Run: headless pygame with SDL's dummy video driver; simulated clock (each Clock.tick advances the game by its frame time, no real sleeping); random seed 0; keys injected as events and as key.get_pressed() state; no mouse input.
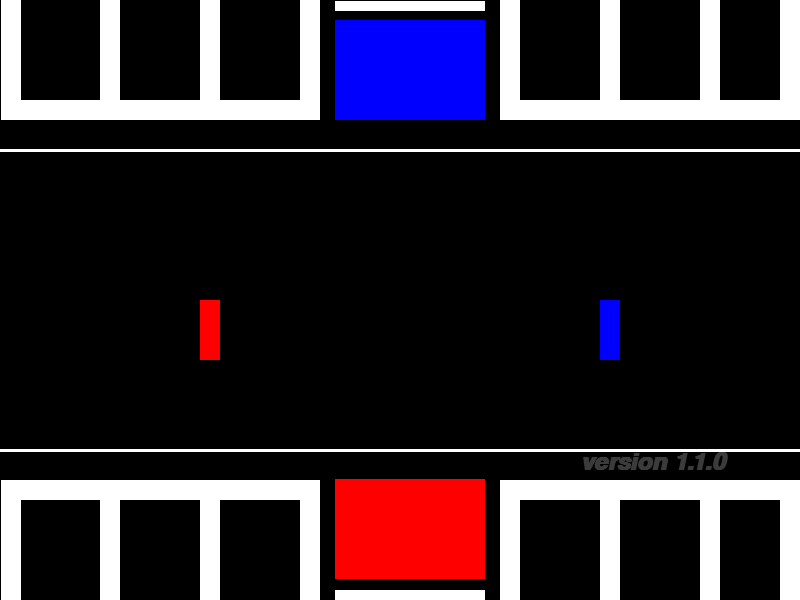
Frame 1 of 4 · flips 1–60 · no input
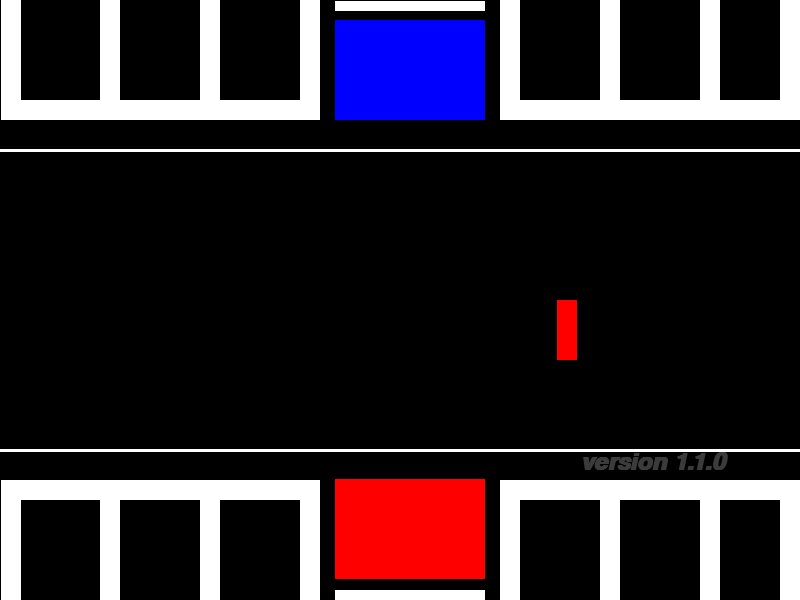
Frame 2 of 4 · flips 61–180 · tapped SPACE, RETURN · held RIGHT (→), D
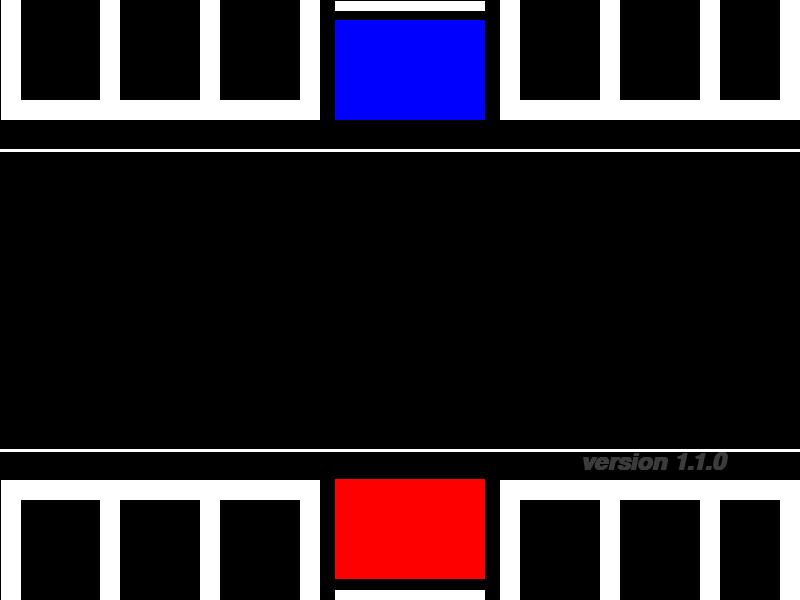
Frame 3 of 4 · flips 181–300 · held DOWN (↓), S
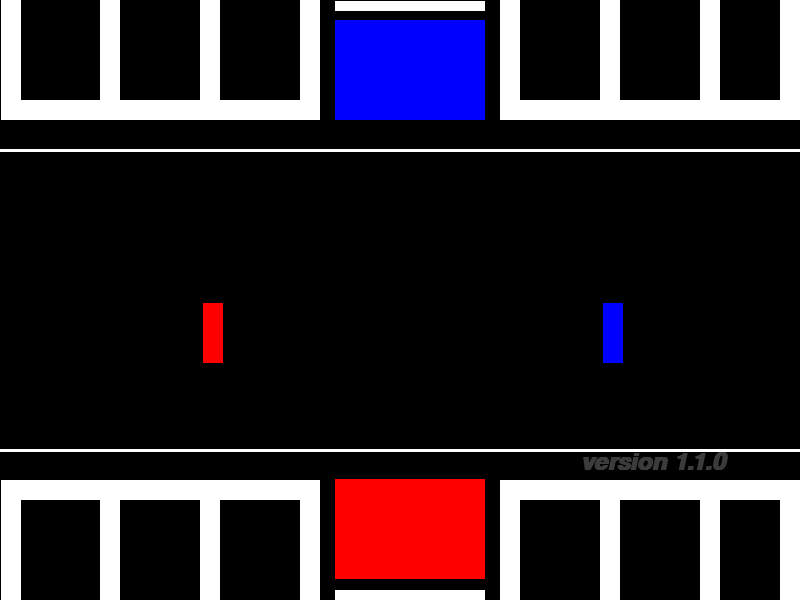
Frame 4 of 4 · flips 301–420 · held LEFT (←), A, UP (↑), W

The pygame program that drew these frames:

import pygame
import sys

# Inicialización
pygame.init()

# Colores
amarillo = (187, 173, 4)
rojo = (255, 0, 0)
azul = (0, 0, 255)
blanco = (255, 255, 255)
negro = (0, 0, 0)
amarilo_oscuro = (142, 130, 10 )
verde = (0, 255, 255)
rosado = (255, 195, 203)
naranja = (194, 88, 0)
cian = (0, 255, 255)
gris = (118, 120, 119)
gris_oscuro = (80, 81, 81)
gris_mas_oscuro = (58,59,58)
gris_claro = (198, 200, 199)
rosadito = (197, 71, 56)
morado = (145, 74, 201 )
cafe = (91, 10, 10 )
# Crear ventana
ventana = pygame.display.set_mode((800, 600))
pygame.display.set_caption("Dream stellar")

# Reloj para controlar la velocidad de actualización
clock = pygame.time.Clock()

# Variables del movimiento de los jugadores
XX1, YY1 = 200, 300
XX2, YY2 = 600, 300

# Bucle principal
while True:
    clock.tick(50)  # Limita los FPS a 50

    # Manejo de eventos
    for event in pygame.event.get():
        if event.type == pygame.QUIT:
            pygame.quit()
            sys.exit()

    # Limpiar pantalla con color negro
    ventana.fill(negro)
    
    # Dibujar elementos
    pygame.draw.rect(ventana, blanco, (800, 20, 0, 250))
    pygame.draw.line(ventana, blanco, (0, 150), (800, 150), 3)
    pygame.draw.line(ventana, blanco, (0, 450), (800, 450), 3)
    pygame.draw.rect(ventana, rojo, (XX1, YY1, 20, 60))
    pygame.draw.rect(ventana, azul, (XX2, YY2, 20, 60))
    pygame.draw.line(ventana, blanco, (0,450),(800,450),3)    
    pygame.draw.rect(ventana, blanco, (100,500,20,100 ))
    pygame.draw.rect(ventana, blanco, (200,500,20,100,))
    pygame.draw.rect(ventana, blanco, (300,500,20,100,))
    pygame.draw.rect(ventana, blanco, (500,500,20,100,))
    pygame.draw.rect(ventana, blanco, (600,500,20,100,))
    pygame.draw.rect(ventana, blanco, (700,500,20,100,))
    pygame.draw.rect(ventana, blanco, (1,500,20,100,))
    pygame.draw.rect(ventana, blanco, (780,500,20,100,))
    pygame.draw.rect(ventana,blanco,(1,480,319,20))
    pygame.draw.rect(ventana,blanco,(500,480,400,20))
    pygame.draw.rect(ventana, blanco, (335,590,150,20,))
    pygame.draw.rect(ventana, rojo, (335,479,150,100,))
    pygame.draw.rect(ventana, blanco, (335,1,150,10,))
    pygame.draw.rect(ventana, azul, (335,20,150,100,))
    pygame.draw.rect(ventana, blanco, (300,500,20,100,))
    pygame.draw.rect(ventana, blanco , ( 1,0,20,100  ))
    pygame.draw.rect(ventana, blanco , ( 100,0,20,100  ))
    pygame.draw.rect(ventana, blanco , ( 200,0,20,100  ))
    pygame.draw.rect(ventana, blanco , ( 300,0,20,100  ))
    pygame.draw.rect(ventana, blanco , ( 500,0,20,100  ))
    pygame.draw.rect(ventana, blanco , ( 600,0,20,100  ))
    pygame.draw.rect(ventana, blanco , ( 700,0,20,100  ))
    pygame.draw.rect(ventana, blanco , ( 800,0,20,100  ))
    pygame.draw.rect(ventana, blanco , ( 780,0,20,100  ))
    pygame.draw.rect(ventana,blanco,(1,100,319,20))
    pygame.draw.rect(ventana,blanco,(500,100,600,20))

    # Movimiento de las palas con teclas
    keys = pygame.key.get_pressed()
    if keys[pygame.K_w]:  # Tecla W (arriba)
        YY1 -= 3
    if keys[pygame.K_s]:  # Tecla S (abajo)
        YY1 += 3
    if keys[pygame.K_a]:  # Tecla A (izquierda)
        XX1 -= 3
    if keys[pygame.K_d]:  # Tecla D (derecha)
        XX1 += 3
    if keys[pygame.K_UP]:  # Flecha arriba
        YY2 -= 3
    if keys[pygame.K_DOWN]:  # Flecha abajo
        YY2 += 3
    if keys[pygame.K_LEFT]:  # Flecha izquierda
        XX2 -= 3
    if keys[pygame.K_RIGHT]:  # Flecha derecha
        XX2 += 3

    # texto de la version del juego
    fuente_arial = pygame.font.SysFont("Arial", 35, 1, 1)
    texto = fuente_arial.render("version 1.1.0",3, gris_mas_oscuro)
    ventana.blit(texto,(580,450))

    # Actualizar la pantalla
    pygame.display.flip()
